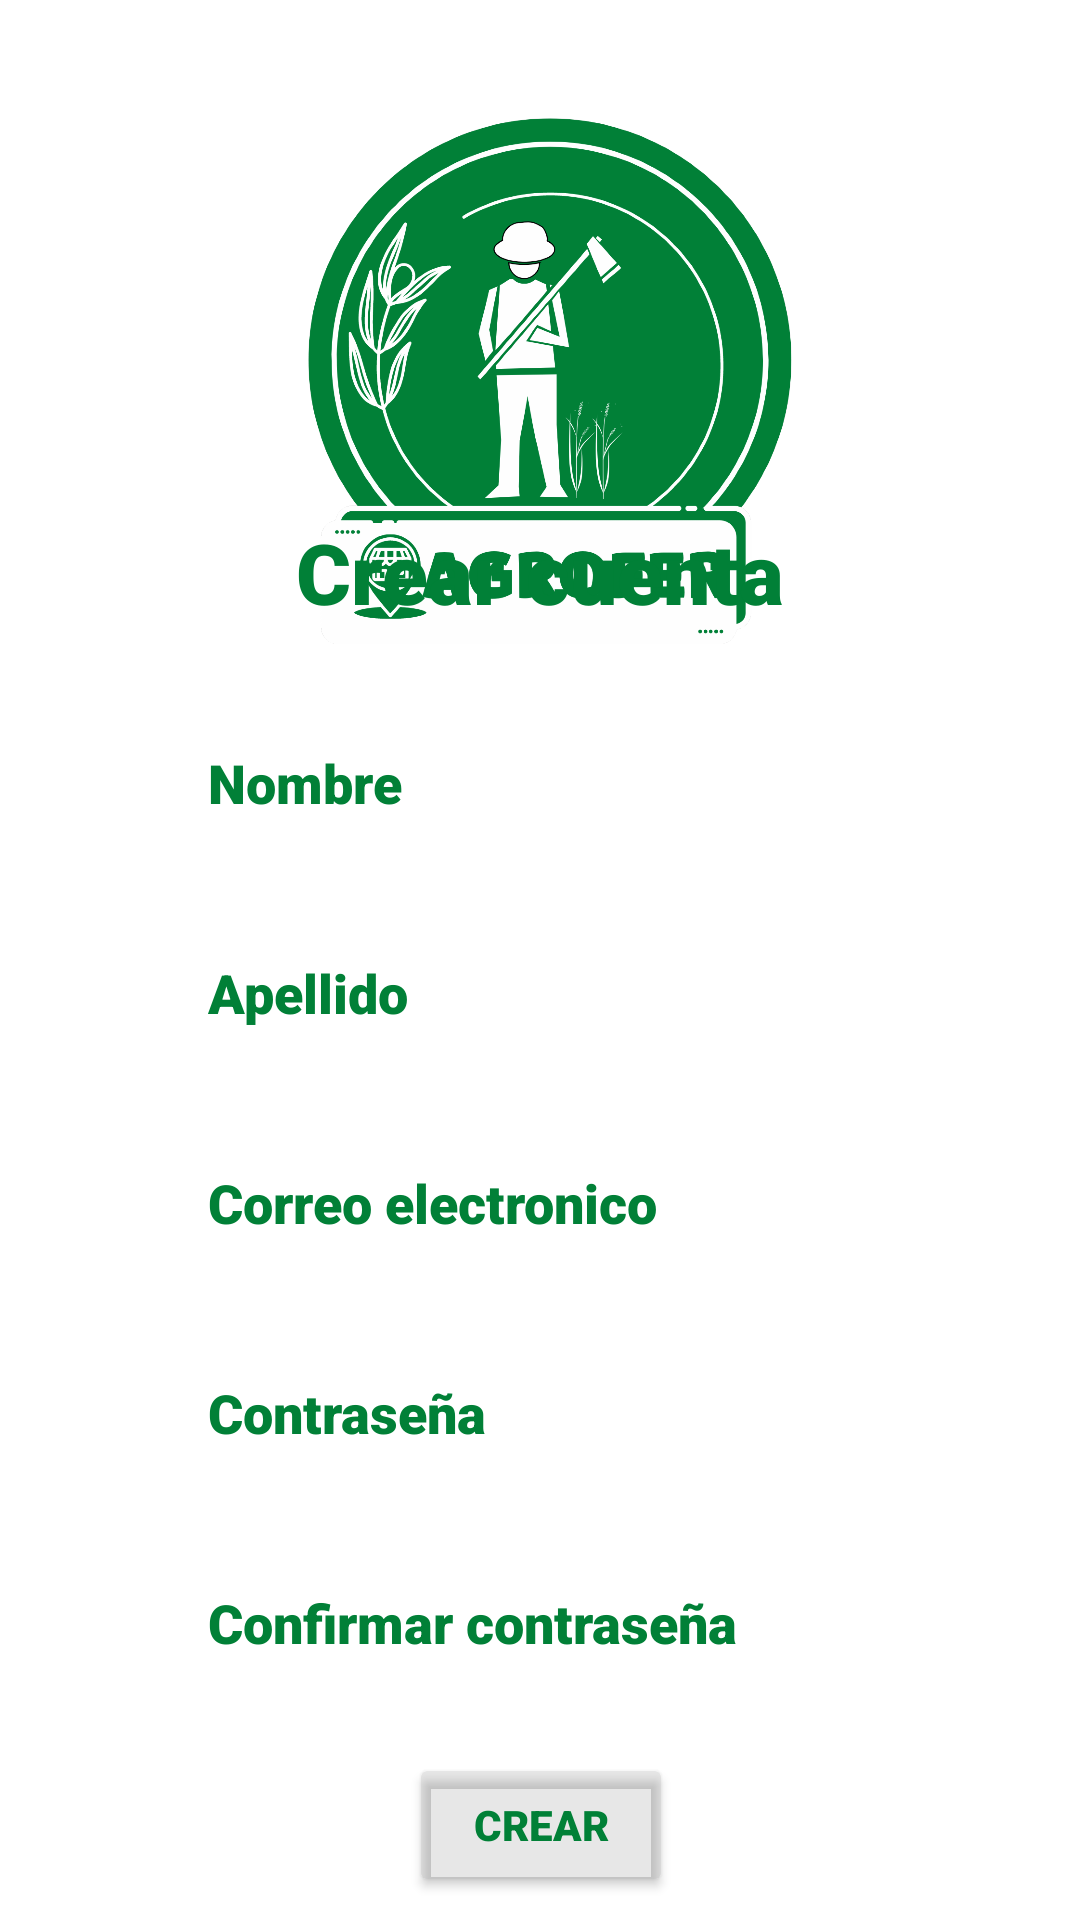

Reconstruct the res/layout file that produces this screen, plus the resources it refers to.
<!-- AndroidManifest.xml: application theme Theme.Design.NoActionBar -->
<!-- res/layout/activity_register.xml -->
<?xml version="1.0" encoding="utf-8"?>
<androidx.constraintlayout.widget.ConstraintLayout xmlns:android="http://schemas.android.com/apk/res/android"
    xmlns:app="http://schemas.android.com/apk/res-auto"
    xmlns:tools="http://schemas.android.com/tools"
    android:layout_width="match_parent"
    android:layout_height="match_parent"
    tools:context=".RegisterActivity"
    android:background="@color/white">

    <ImageView
        android:id="@+id/imageView2"
        android:layout_width="312dp"
        android:layout_height="232dp"
        android:layout_marginTop="4dp"
        app:layout_constraintEnd_toEndOf="parent"
        app:layout_constraintHorizontal_bias="0.567"
        app:layout_constraintStart_toStartOf="parent"
        app:layout_constraintTop_toTopOf="parent"
        app:srcCompat="@mipmap/agrofer_sin_fondo"
        tools:ignore="MissingConstraints" />

    <androidx.constraintlayout.widget.ConstraintLayout
        android:layout_width="355dp"
        android:layout_height="522dp"
        android:layout_marginTop="6dp"
        android:layout_marginBottom="16dp"
        app:layout_constraintBottom_toBottomOf="parent"
        app:layout_constraintEnd_toEndOf="parent"
        app:layout_constraintStart_toStartOf="parent"
        app:layout_constraintTop_toBottomOf="@+id/imageView2">

        <TextView
            android:id="@+id/textView"
            android:layout_width="wrap_content"
            android:layout_height="wrap_content"
            android:fontFamily="sans-serif-black"
            android:text="@string/createCount"
            android:textColor="#018037"
            android:textSize="28sp"
            app:layout_constraintEnd_toEndOf="parent"
            app:layout_constraintStart_toStartOf="parent"
            app:layout_constraintTop_toTopOf="parent"
            tools:ignore="MissingConstraints" />

        <Button
            android:id="@+id/btnCrear"
            android:layout_width="wrap_content"
            android:layout_height="wrap_content"
            android:layout_marginTop="20dp"
            android:backgroundTint="@color/md_grey_500_25"
            android:fontFamily="sans-serif-black"
            android:text="@string/cta"
            android:textColor="#018037"
            app:layout_constraintEnd_toEndOf="parent"
            app:layout_constraintStart_toStartOf="parent"
            app:layout_constraintTop_toBottomOf="@+id/ctaConfContrasenia"
            tools:ignore="MissingConstraints" />

        <EditText
            android:id="@+id/ctaCorreo"
            android:layout_width="230dp"
            android:layout_height="50dp"
            android:layout_marginTop="20dp"
            android:ems="10"
            android:fontFamily="sans-serif-black"
            android:inputType="textPersonName"
            android:textColor="#018037"
            android:hint="@string/correo"
            android:textColorHint="#018037"
            app:layout_constraintEnd_toEndOf="parent"
            app:layout_constraintStart_toStartOf="parent"
            app:layout_constraintTop_toBottomOf="@+id/ctaSurname"
            tools:ignore="MissingConstraints" />

        <EditText
            android:id="@+id/ctaConfContrasenia"
            android:layout_width="230dp"
            android:layout_height="50dp"
            android:layout_marginTop="20dp"
            android:ems="10"
            android:fontFamily="sans-serif-black"
            android:inputType="textPersonName"
            android:textColor="#018037"
            android:hint="@string/configPass"
            android:textColorHint="#018037"
            app:layout_constraintEnd_toEndOf="parent"
            app:layout_constraintStart_toStartOf="parent"
            app:layout_constraintTop_toBottomOf="@+id/ctaContrasenia"
            tools:ignore="MissingConstraints" />

        <EditText
            android:id="@+id/ctaSurname"
            android:layout_width="230dp"
            android:layout_height="50dp"
            android:layout_marginTop="20dp"
            android:ems="10"
            android:fontFamily="sans-serif-black"
            android:inputType="textPersonName"
            android:textColor="#018037"
            android:hint="@string/surname"
            android:textColorHint="#018037"
            app:layout_constraintEnd_toEndOf="parent"
            app:layout_constraintStart_toStartOf="parent"
            app:layout_constraintTop_toBottomOf="@+id/ctaName"
            tools:ignore="MissingConstraints" />

        <EditText
            android:id="@+id/ctaName"
            android:layout_width="230dp"
            android:layout_height="50dp"
            android:layout_marginTop="25dp"
            android:ems="10"
            android:fontFamily="sans-serif-black"
            android:inputType="textPersonName"
            android:textColor="#018037"
            android:hint="@string/name"
            android:textColorHint="#018037"
            app:layout_constraintEnd_toEndOf="parent"
            app:layout_constraintStart_toStartOf="parent"
            app:layout_constraintTop_toBottomOf="@+id/textView"
            tools:ignore="MissingConstraints" />

        <EditText
            android:id="@+id/ctaContrasenia"
            android:layout_width="230dp"
            android:layout_height="50dp"
            android:layout_marginTop="20dp"
            android:ems="10"
            android:fontFamily="sans-serif-black"
            android:inputType="textPersonName"
            android:textColor="#018037"
            android:hint="@string/password"
            android:textColorHint="#018037"
            app:layout_constraintEnd_toEndOf="parent"
            app:layout_constraintStart_toStartOf="parent"
            app:layout_constraintTop_toBottomOf="@+id/ctaCorreo"
            tools:ignore="MissingConstraints" />

    </androidx.constraintlayout.widget.ConstraintLayout>


</androidx.constraintlayout.widget.ConstraintLayout>
<!-- resources referenced by this layout -->
<resources>
  <color name="md_grey_500_25">#409e9e9e</color>
  <color name="white">#FFFFFFFF</color>
  <!-- mipmap agrofer_sin_fondo: png bitmap (mipmap-hdpi, 200553 bytes) -->
  <string name="configPass">Confirmar contraseña</string>
  <string name="correo">Correo electronico</string>
  <string name="createCount">Crear cuenta</string>
  <string name="cta">Crear</string>
  <string name="name">Nombre</string>
  <string name="password">Contraseña</string>
  <string name="surname">Apellido</string>
</resources>
